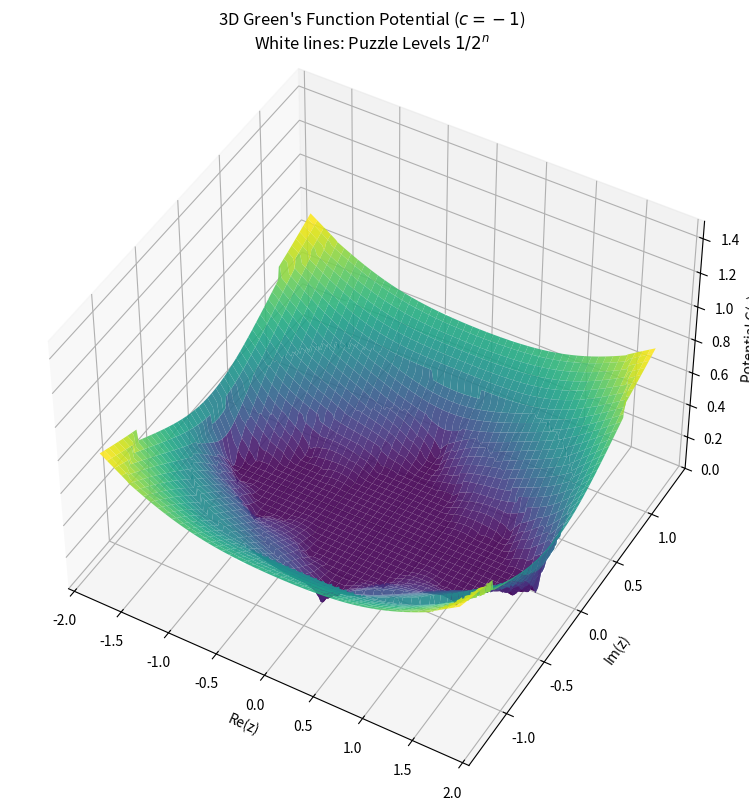

Reproduce this figure in Python. (Note: this script raises an exception after producing the figure.)

import numpy as np
import matplotlib.pyplot as plt
from mpl_toolkits.mplot3d import Axes3D

def green_function(c, z, max_iter=100, R=2.0):
    g = np.zeros_like(z, dtype=float)
    escaped = np.zeros_like(z, dtype=bool)
    zn = z.copy()
    escape_radius = max(R, abs(c) + 0.1) if abs(c) > 0 else 2.0
    if abs(c) > 2: escape_radius = abs(c)
    
    for n in range(max_iter):
        mask = (~escaped) & (np.abs(zn) > escape_radius)
        if np.any(mask):
            g[mask] = (1.0 / (2**n)) * np.log(np.abs(zn[mask]))
            escaped[mask] = True
        not_escaped = ~escaped
        zn[not_escaped] = zn[not_escaped]**2 + c
    return g

def plot_3d_surface(c, filename, title, levels_to_show=None):
    # Setup grid
    x = np.linspace(-1.8, 1.8, 200)
    y = np.linspace(-1.3, 1.3, 200)
    X, Y = np.meshgrid(x, y)
    Z = X + 1j * Y
    
    # Compute Green's function
    G = green_function(c, Z, max_iter=80)
    
    # Cap the height for better visualization of the "floor"
    # G goes to infinity, but we care about the structure near K(c)
    G_capped = np.minimum(G, 1.5)
    
    fig = plt.figure(figsize=(10, 8))
    ax = fig.add_subplot(111, projection='3d')
    
    # Surface plot
    # cmap 'viridis' or 'coolwarm'
    surf = ax.plot_surface(X, Y, G_capped, cmap='viridis', edgecolor='none', alpha=0.9)
    
    # Contours on the surface (or slightly above to be visible)
    if levels_to_show:
        for level in levels_to_show:
            ax.contour(X, Y, G, levels=[level], colors='white', linewidths=2.0, zdir='z', offset=level)
            # Also project to bottom?
            # ax.contour(X, Y, G, levels=[level], colors='black', linestyles='dashed', linewidths=1.0, zdir='z', offset=0)

    # Plot filled Julia set at z=0 (approx)
    # ax.contourf(X, Y, G, levels=[0, 0.01], zdir='z', offset=0, colors='black')

    ax.set_title(title)
    ax.set_xlabel('Re(z)')
    ax.set_ylabel('Im(z)')
    ax.set_zlabel('Potential G(z)')
    ax.set_zlim(0, 1.5)
    
    # View angle
    ax.view_init(elev=45, azim=-60)
    
    plt.tight_layout()
    plt.savefig(filename, dpi=300)
    print(f"Saved {filename}")

def main():
    # Basilica c = -1
    levels = [1.0, 0.5, 0.25, 0.125]
    
    # Plot for Puzzle: Focus on levels
    plot_3d_surface(-1, '../docs/images/puzzle_3d.png', 
                    "3D Green's Function Potential ($c=-1$)\nWhite lines: Puzzle Levels $1/2^n$", 
                    levels_to_show=levels)
    
    # Plot for Yoccoz: Maybe same but different title emphasizing the geometry
    # Actually, let's use the same visualization style but tailored caption in LaTeX
    plot_3d_surface(-1, '../docs/images/yoccoz_3d.png', 
                    "Potential Landscape ($c=-1$)\nRecurrent geometry of the levels", 
                    levels_to_show=levels)

if __name__ == "__main__":
    main()
